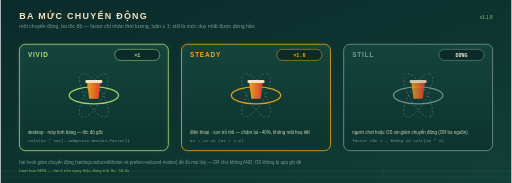
t = 0.00 s
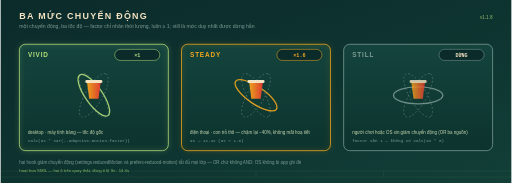
t = 1.38 s
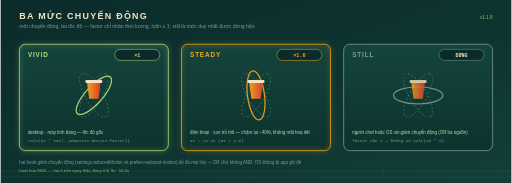
t = 3.30 s
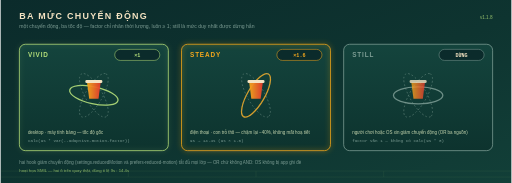
t = 4.81 s
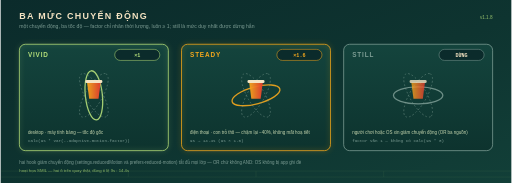
t = 6.60 s
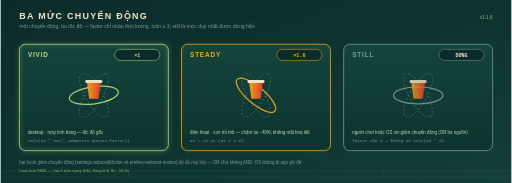
t = 8.80 s

The animated SVG that drew these frames (rendered in a browser with its animation timeline set to each time). Animation: 4 SMIL elements (animate=2,animateTransform=2); frames cover the first 8.80 s, repeats indefinitely.

<svg xmlns="http://www.w3.org/2000/svg" viewBox="0 0 1200 430" role="img" aria-label="Lọ Chéo v1.1.8 — ba mức chuyển động: vivid nhân 1 (máy tính bảng, desktop), steady nhân 1.6 (điện thoại, con trỏ thô — cùng chuyển động chậm lại khoảng 40%), still dừng hẳn khi người chơi hoặc hệ điều hành xin giảm chuyển động (hoạt họa SMIL)">
  <defs>
    <linearGradient id="amBg" x1="0" y1="0" x2="1" y2="1">
      <stop offset="0" stop-color="#0b2b2b"/>
      <stop offset="0.55" stop-color="#0e3430"/>
      <stop offset="1" stop-color="#123f38"/>
    </linearGradient>
    <linearGradient id="amPanel" x1="0" y1="0" x2="0" y2="1">
      <stop offset="0" stop-color="#14443d"/>
      <stop offset="1" stop-color="#0d332e"/>
    </linearGradient>
    <linearGradient id="amBrine" x1="0" y1="0" x2="1" y2="0">
      <stop offset="0" stop-color="#b6e07a"/>
      <stop offset="1" stop-color="#8fc94f"/>
    </linearGradient>
    <linearGradient id="amTurm" x1="0" y1="0" x2="1" y2="0">
      <stop offset="0" stop-color="#f5a81c"/>
      <stop offset="1" stop-color="#e63b2e"/>
    </linearGradient>
    <filter id="amGlow" x="-40%" y="-40%" width="180%" height="180%">
      <feGaussianBlur stdDeviation="4" result="blur"/>
      <feMerge>
        <feMergeNode in="blur"/>
        <feMergeNode in="SourceGraphic"/>
      </feMerge>
    </filter>
    <filter id="amSoft" x="-40%" y="-40%" width="180%" height="180%">
      <feGaussianBlur stdDeviation="6"/>
    </filter>
  </defs>

  <rect width="1200" height="430" fill="url(#amBg)"/>
  <g opacity="0.14" stroke="#b6e07a" stroke-width="1">
    <path d="M0 402 H1200 M0 416 H1200 M300 402 V416 M600 402 V416 M900 402 V416"/>
  </g>

  <text x="44" y="44" font-family="'Arial Black','Bungee',sans-serif" font-weight="900" font-size="21" letter-spacing="3" fill="#f4e3c2">BA MỨC CHUYỂN ĐỘNG</text>
  <text x="44" y="66" font-family="Verdana, sans-serif" font-size="12" fill="#7d9d94">một chuyển động, ba tốc độ — factor chỉ nhân thời lượng, luôn ≥ 1; still là mức duy nhất được dừng hẳn</text>
  <text x="1156" y="44" text-anchor="end" font-family="Verdana, sans-serif" font-size="11" fill="#b6e07a" opacity="0.8">v1.1.8</text>

  <!-- VIVID -->
  <g>
    <rect x="44" y="104" width="350" height="250" rx="14" fill="url(#amPanel)" stroke="#b6e07a" stroke-width="1.8"/>
    <rect x="44" y="104" width="350" height="250" rx="14" fill="none" stroke="#b6e07a" stroke-width="2.5" filter="url(#amSoft)">
      <animate attributeName="opacity" values="0.15;0.7;0.15" dur="5.5s" begin="0s" repeatCount="indefinite"/>
    </rect>
    <text x="64" y="134" font-family="'Arial Black',sans-serif" font-weight="900" font-size="15" letter-spacing="2" fill="#b6e07a">VIVID</text>
    <rect x="268" y="116" width="106" height="26" rx="13" fill="#0b2b2b" stroke="#b6e07a" stroke-width="1.2"/>
    <text x="321" y="134" text-anchor="middle" font-family="'Courier New',monospace" font-weight="700" font-size="12" fill="#b6e07a">×1</text>
    <!-- quỹ đạo halo quay 9s -->
    <g transform="translate(219 224)">
      <ellipse cx="0" cy="0" rx="58" ry="20" fill="none" stroke="#b6e07a" stroke-width="3" opacity="0.9">
        <animateTransform attributeName="transform" type="rotate" from="0" to="360" dur="9s" begin="0s" repeatCount="indefinite"/>
      </ellipse>
      <ellipse cx="0" cy="0" rx="58" ry="20" fill="none" stroke="#7d9d94" stroke-width="1" stroke-dasharray="4 5" transform="rotate(60)"/>
      <ellipse cx="0" cy="0" rx="58" ry="20" fill="none" stroke="#7d9d94" stroke-width="1" stroke-dasharray="4 5" transform="rotate(-60)"/>
      <path d="M-16 -30 h32 l-5 38 h-22 z" fill="url(#amTurm)" opacity="0.95"/>
      <rect x="-20" y="-36" width="40" height="7" rx="3" fill="#f4e3c2"/>
    </g>
    <text x="64" y="316" font-family="Verdana, sans-serif" font-size="10.5" fill="#c8d8b0">desktop · máy tính bảng — tốc độ gốc</text>
    <text x="64" y="334" font-family="'Courier New',monospace" font-size="10" fill="#7d9d94">calc(9s * var(--adaptive-motion-factor))</text>
  </g>

  <!-- STEADY -->
  <g>
    <rect x="425" y="104" width="350" height="250" rx="14" fill="url(#amPanel)" stroke="#f5a81c" stroke-width="1.8"/>
    <rect x="425" y="104" width="350" height="250" rx="14" fill="none" stroke="#f5a81c" stroke-width="2.5" filter="url(#amSoft)">
      <animate attributeName="opacity" values="0.15;0.7;0.15" dur="8.8s" begin="0s" repeatCount="indefinite"/>
    </rect>
    <text x="445" y="134" font-family="'Arial Black',sans-serif" font-weight="900" font-size="15" letter-spacing="2" fill="#f5a81c">STEADY</text>
    <rect x="649" y="116" width="106" height="26" rx="13" fill="#0b2b2b" stroke="#f5a81c" stroke-width="1.2"/>
    <text x="702" y="134" text-anchor="middle" font-family="'Courier New',monospace" font-weight="700" font-size="12" fill="#f5a81c">×1.6</text>
    <!-- quỹ đạo quay chậm hơn: 14.4s -->
    <g transform="translate(600 224)">
      <ellipse cx="0" cy="0" rx="58" ry="20" fill="none" stroke="#f5a81c" stroke-width="3" opacity="0.9">
        <animateTransform attributeName="transform" type="rotate" from="0" to="360" dur="14.4s" begin="0s" repeatCount="indefinite"/>
      </ellipse>
      <ellipse cx="0" cy="0" rx="58" ry="20" fill="none" stroke="#7d9d94" stroke-width="1" stroke-dasharray="4 5" transform="rotate(60)"/>
      <ellipse cx="0" cy="0" rx="58" ry="20" fill="none" stroke="#7d9d94" stroke-width="1" stroke-dasharray="4 5" transform="rotate(-60)"/>
      <path d="M-16 -30 h32 l-5 38 h-22 z" fill="url(#amTurm)" opacity="0.95"/>
      <rect x="-20" y="-36" width="40" height="7" rx="3" fill="#f4e3c2"/>
    </g>
    <text x="445" y="316" font-family="Verdana, sans-serif" font-size="10.5" fill="#c8d8b0">điện thoại · con trỏ thô — chậm lại ~40%, không mất hoạ tiết</text>
    <text x="445" y="334" font-family="'Courier New',monospace" font-size="10" fill="#7d9d94">9s → 14.4s (9s × 1.6)</text>
  </g>

  <!-- STILL -->
  <g>
    <rect x="806" y="104" width="350" height="250" rx="14" fill="url(#amPanel)" stroke="#7d9d94" stroke-width="1.8"/>
    <text x="826" y="134" font-family="'Arial Black',sans-serif" font-weight="900" font-size="15" letter-spacing="2" fill="#7d9d94">STILL</text>
    <rect x="1030" y="116" width="106" height="26" rx="13" fill="#0b2b2b" stroke="#7d9d94" stroke-width="1.2"/>
    <text x="1083" y="134" text-anchor="middle" font-family="'Courier New',monospace" font-weight="700" font-size="12" fill="#f4e3c2">DỪNG</text>
    <!-- quỹ đạo đứng yên: hoạ tiết cân đối khi đứng -->
    <g transform="translate(981 224)">
      <ellipse cx="0" cy="0" rx="58" ry="20" fill="none" stroke="#7d9d94" stroke-width="3" opacity="0.85"/>
      <ellipse cx="0" cy="0" rx="58" ry="20" fill="none" stroke="#7d9d94" stroke-width="1" stroke-dasharray="4 5" transform="rotate(60)"/>
      <ellipse cx="0" cy="0" rx="58" ry="20" fill="none" stroke="#7d9d94" stroke-width="1" stroke-dasharray="4 5" transform="rotate(-60)"/>
      <path d="M-16 -30 h32 l-5 38 h-22 z" fill="url(#amTurm)" opacity="0.8"/>
      <rect x="-20" y="-36" width="40" height="7" rx="3" fill="#f4e3c2" opacity="0.8"/>
    </g>
    <text x="826" y="316" font-family="Verdana, sans-serif" font-size="10.5" fill="#c8d8b0">người chơi hoặc OS xin giảm chuyển động (OR ba nguồn)</text>
    <text x="826" y="334" font-family="'Courier New',monospace" font-size="10" fill="#7d9d94">factor vẫn 1 — không có calc(9s * 0)</text>
  </g>

  <!-- chú thích -->
  <text x="44" y="386" font-family="Verdana, sans-serif" font-size="10.5" fill="#7d9d94">hai hook giảm chuyển động (settings.reducedMotion và prefers-reduced-motion) tắt đủ mọi lớp — OR chứ không AND: OS không bị app ghi đè</text>
  <text x="44" y="404" font-family="Verdana, sans-serif" font-size="10" fill="#b6e07a" opacity="0.75">hoạt họa SMIL — hai ô trên quay thật, đúng tỉ lệ 9s : 14.4s</text>
</svg>
